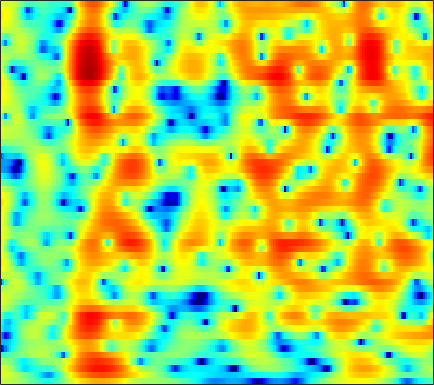

The data file committed next to this chart (first rows):
2.9512, 2.9309, 2.8588, 2.7205, 2.5756, 2.3368, 2.0481, 1.8019, 1.4344, 1.0289, 0.58076, 0.21992, -0.29858, -0.86794, -1.3104, -1.9471, -2.5891, -3.0735, -3.6909, -4.2376, -4.663, -4.8561, -4.8993, -4.6336
4.267, 4.121, 3.862, 3.529, 3.236, 2.79, 2.288, 1.878, 1.299, 0.6823, 0.03681, -0.4733, -1.188, -1.952, -2.571, -3.475, -4.492, -5.35, -6.637, -8.1, -9.655, -10.67, -11.21, -10.19
4.258, 3.947, 3.385, 2.644, 1.961, 0.855, -0.4775, -1.64, -3.375, -5.184, -6.68, -7.248, -7.077, -6.273, -5.579, -4.775, -4.214, -3.942, -3.776, -3.775, -3.868, -3.911, -3.794, -3.324
1.647, 1.407, 0.9952, 0.4606, -0.03535, -0.8632, -1.873, -2.766, -4.083, -5.357, -6.183, -6.25, -5.553, -4.438, -3.527, -2.425, -1.494, -0.9388, -0.3748, 0.008631, 0.2571, 0.3974, 0.5467, 0.6913
-3.994, -3.834, -3.345, -2.675, -2.181, -1.587, -1.077, -0.7487, -0.3628, 0.006702, 0.3754, 0.6612, 1.058, 1.455, 1.739, 2.101, 2.409, 2.571, 2.683, 2.643, 2.463, 2.221, 1.745, 1.017
-20.3, -15.8, -11.52, -8.612, -6.969, -5.23, -3.831, -2.94, -1.931, -1.073, -0.3417, 0.1309, 0.6804, 1.139, 1.427, 1.741, 1.966, 2.045, 2.092, 2.066, 1.994, 1.871, 1.662, 1.373
-8.843, -8.969, -8.723, -8.073, -7.364, -6.233, -5.016, -4.102, -2.958, -1.929, -1.031, -0.456, 0.194, 0.6922, 0.9748, 1.236, 1.356, 1.352, 1.294, 1.139, 0.928, 0.7469, 0.5332, 0.4044
-10, -12.97, -16.83, -15.02, -11.82, -8.273, -5.586, -3.976, -2.219, -0.7952, 0.3577, 1.068, 1.822, 2.38, 2.642, 2.803, 2.71, 2.49, 1.96, 1.118, -0.1136, -1.312, -3.25, -5.208
-5.283, -6.694, -7.955, -8.031, -7.385, -6.047, -4.514, -3.412, -2.043, -0.8148, 0.2456, 0.9401, 1.675, 2.223, 2.51, 2.7, 2.707, 2.549, 2.109, 1.299, 0.2294, -0.7713, -2.422, -4.309
-3.401, -5.673, -8.309, -9.2, -8.416, -6.618, -4.908, -3.852, -2.71, -1.827, -1.098, -0.6105, 0.03326, 0.7101, 1.233, 1.886, 2.456, 2.773, 2.959, 2.994, 2.813, 2.526, 1.953, 1.286
0.4522, -1.738, -4.395, -5.383, -4.918, -3.886, -3.188, -2.99, -3.263, -4.209, -5.994, -7.564, -8.52, -6.411, -4.089, -1.4, 0.6133, 1.749, 2.858, 3.57, 3.865, 3.87, 3.77, 3.537
3.641, 2.747, 1.678, 0.7683, 0.156, -0.601, -1.375, -2.051, -3.144, -4.558, -6.186, -7.296, -7.975, -7.079, -5.734, -3.857, -2.309, -1.372, -0.455, 0.244, 0.6592, 0.8669, 1.045, 1.077
4.617, 4.005, 3.226, 2.474, 1.946, 1.277, 0.6222, 0.1277, -0.5305, -1.131, -1.648, -1.978, -2.27, -2.348, -2.28, -2.15, -1.964, -1.855, -1.707, -1.703, -1.696, -1.737, -1.925, -2.211
4.593, 4.095, 3.539, 3.096, 2.818, 2.463, 2.11, 1.831, 1.451, 1.036, 0.6041, 0.2692, -0.1379, -0.5477, -0.8347, -1.216, -1.561, -1.79, -2.161, -2.65, -3.329, -3.952, -5.049, -6.439
1.778, 1.472, 1.687, 2.209, 2.587, 2.943, 3.107, 3.106, 2.936, 2.568, 2.055, 1.588, 0.852, 0.02965, -0.6079, -1.408, -2.068, -2.509, -2.875, -3.166, -3.515, -3.945, -4.595, -5.677
-15.41, -8.041, -2.087, 0.7767, 2.023, 3.018, 3.478, 3.554, 3.353, 2.88, 2.109, 1.319, -0.0482, -1.774, -3.398, -5.97, -8.652, -9.579, -8.394, -6.175, -4.37, -3.334, -2.469, -1.952
3.365, 2.898, 2.689, 2.664, 2.65, 2.563, 2.323, 2.021, 1.493, 0.8218, -0.04977, -0.8377, -2.103, -3.698, -5.256, -7.725, -10.24, -11.01, -9.328, -6.77, -4.778, -3.462, -2.294, -1.508
6.218, 5.429, 4.386, 3.347, 2.575, 1.511, 0.4142, -0.3595, -1.319, -2.105, -2.676, -2.932, -3.206, -3.421, -3.574, -3.665, -3.642, -3.51, -3.123, -2.5, -1.92, -1.577, -1.167, -0.8524
7.085, 6.011, 4.459, 2.786, 1.412, -0.6443, -2.98, -4.959, -7.816, -9.81, -9.148, -7.66, -5.647, -4.072, -3.102, -2.146, -1.394, -0.9311, -0.4248, -0.09129, 0.257, 0.3804, 0.4748, 0.4593
6.341, 4.933, 2.933, 0.7916, -0.8283, -2.977, -5.26, -7.213, -10.07, -12.2, -10.79, -8.45, -5.786, -3.721, -2.533, -1.418, -0.6761, -0.2288, 0.1682, 0.3747, 0.5666, 0.6988, 0.8118, 0.7495
5.738, 3.683, 0.3571, -3.574, -6.401, -7.965, -6.915, -5.851, -4.675, -3.753, -2.816, -2.132, -1.277, -0.5118, -0.1145, 0.2158, 0.3416, 0.2206, -0.08165, -0.4043, -0.721, -0.8268, -0.6712, -0.3171
6.665, 4.72, 1.641, -1.982, -4.466, -5.438, -3.947, -2.578, -1.165, -0.09232, 0.7105, 1.143, 1.588, 1.757, 1.679, 1.327, 0.5915, -0.3619, -2.162, -4.746, -8.607, -10.54, -8.552, -4.823
6.406, 5.269, 3.692, 2.218, 1.299, 0.3897, -0.08311, -0.2006, -0.1493, 0.07127, 0.3141, 0.4839, 0.6243, 0.6019, 0.48, 0.06092, -0.7411, -1.539, -3.117, -5.036, -6.96, -7.805, -7.176, -5.391
5.949, 4.941, 3.49, 2.003, 0.8977, -0.4042, -1.422, -1.913, -2.114, -1.95, -1.554, -1.197, -0.7837, -0.4543, -0.3065, -0.2781, -0.4098, -0.5977, -0.9502, -1.376, -1.724, -1.895, -1.939, -1.827
5.943, 4.723, 2.824, 0.5168, -1.525, -4.725, -8.296, -10.08, -9.216, -6.789, -4.639, -3.352, -2.05, -1.065, -0.5294, 0.02454, 0.4032, 0.5499, 0.695, 0.6916, 0.6572, 0.5632, 0.4527, 0.2892
6.283, 5.043, 3.06, 0.6779, -1.44, -4.793, -8.376, -10.23, -9.541, -7.405, -5.459, -4.301, -2.971, -1.857, -1.142, -0.3317, 0.3054, 0.6774, 1.019, 1.208, 1.237, 1.175, 0.9124, 0.5496
6.911, 5.86, 4.286, 2.556, 1.182, -0.6406, -2.343, -3.43, -4.551, -5.235, -5.47, -5.317, -4.67, -3.662, -2.78, -1.632, -0.6527, -0.02525, 0.5336, 0.85, 0.8597, 0.7099, 0.2562, -0.475
7.384, 6.486, 5.169, 3.71, 2.547, 0.861, -0.9666, -2.502, -4.904, -7.907, -11.78, -14.07, -11.96, -7.91, -5.489, -3.062, -1.32, -0.405, 0.4674, 0.887, 0.9311, 0.6698, 0.0472, -1.096
6.416, 5.623, 4.484, 3.253, 2.266, 0.8489, -0.7114, -2.007, -3.938, -6.174, -8.348, -9.221, -8.363, -6.092, -4.279, -2.313, -0.7332, 0.1229, 0.9264, 1.336, 1.407, 1.227, 0.594, -0.3884
3.719, 3.01, 2.039, 1.059, 0.3064, -0.6468, -1.57, -2.147, -2.817, -3.268, -3.413, -3.262, -2.736, -1.919, -1.193, -0.1986, 0.7025, 1.278, 1.821, 2.138, 2.165, 2.052, 1.58, 0.9465
-0.3335, -0.9477, -1.829, -2.779, -3.473, -4.351, -4.902, -5.098, -4.96, -4.402, -3.587, -2.866, -1.779, -0.6266, 0.1719, 1.198, 2.033, 2.55, 3.083, 3.365, 3.403, 3.247, 2.934, 2.323
-5.975, -6.217, -7.037, -8.376, -9.758, -11.98, -13.96, -14.42, -12.62, -9.847, -7.109, -5.2, -3.026, -1.121, 0.1343, 1.532, 2.675, 3.333, 3.967, 4.313, 4.405, 4.271, 3.89, 3.217
-10.33, -10.06, -10.61, -12.05, -13.86, -17.22, -21.87, -23.48, -19.62, -15.01, -10.8, -8.021, -4.674, -1.962, -0.2907, 1.546, 2.932, 3.716, 4.402, 4.76, 4.801, 4.654, 4.124, 3.31
-10.48, -10.22, -10.19, -10.79, -11.55, -13.48, -16.2, -20.04, -34.45, -20.79, -12.23, -8.175, -4.271, -1.303, 0.4808, 2.296, 3.62, 4.345, 4.964, 5.241, 5.134, 4.827, 4.093, 3.064
-13.61, -10.76, -8.568, -7.603, -7.399, -7.538, -8.026, -8.3, -8.208, -6.959, -4.973, -3.38, -1.251, 0.4866, 1.599, 2.774, 3.666, 4.09, 4.46, 4.516, 4.314, 3.973, 3.309, 2.289
-5.236, -4.696, -3.94, -3.316, -3.002, -2.666, -2.416, -2.184, -1.808, -1.308, -0.6345, -0.0998, 0.635, 1.312, 1.709, 2.106, 2.29, 2.321, 2.188, 1.916, 1.579, 1.294, 0.8841, 0.4109
1.018, 0.8079, 0.6403, 0.5998, 0.6202, 0.662, 0.7498, 0.8106, 0.9366, 1.053, 1.161, 1.252, 1.264, 1.218, 1.1, 0.8063, 0.3088, -0.1576, -0.9839, -1.898, -2.827, -3.396, -3.768, -3.571
3.859, 3.42, 2.974, 2.645, 2.476, 2.308, 2.189, 2.106, 1.984, 1.847, 1.634, 1.421, 1.065, 0.5605, 0.1031, -0.6861, -1.689, -2.675, -4.355, -6.63, -9.964, -13.03, -15.44, -11.89
4.666, 3.981, 3.299, 2.888, 2.724, 2.649, 2.603, 2.556, 2.388, 2.099, 1.685, 1.266, 0.6622, -0.04711, -0.6373, -1.481, -2.432, -3.292, -4.682, -6.545, -8.823, -10.52, -11.45, -9.863
3.602, 1.935, 0.4798, 0.5682, 1.251, 2.27, 2.956, 3.23, 3.223, 2.817, 2.102, 1.355, 0.2104, -0.9037, -1.623, -2.231, -2.487, -2.567, -2.568, -2.714, -2.827, -2.901, -2.92, -2.637
1.801, -2.759, -10.76, -4.389, -0.7965, 1.834, 3.156, 3.546, 3.491, 2.798, 1.464, -0.001985, -2.827, -6.797, -10.12, -10.24, -6.749, -4.622, -2.763, -1.568, -0.7989, -0.4016, -0.002896, 0.2515
4.776, 3.687, 2.643, 2.266, 2.303, 2.468, 2.519, 2.359, 1.842, 0.9455, -0.4352, -1.797, -4.12, -6.847, -8.562, -8.872, -7.218, -5.939, -4.555, -3.631, -3.183, -2.978, -2.83, -2.794
5.876, 5.283, 4.548, 3.886, 3.45, 2.906, 2.332, 1.878, 1.167, 0.343, -0.5898, -1.329, -2.323, -3.238, -3.766, -4.211, -4.402, -4.465, -4.522, -4.769, -5.242, -5.832, -6.977, -8.36
6.196, 5.656, 4.904, 4.125, 3.534, 2.752, 1.978, 1.413, 0.6818, -0.03189, -0.6838, -1.142, -1.675, -2.154, -2.463, -2.831, -3.207, -3.473, -3.986, -4.703, -5.677, -6.677, -8.602, -11.43
6.474, 5.805, 4.819, 3.786, 2.99, 1.925, 0.9231, 0.2066, -0.6329, -1.31, -1.787, -2.021, -2.164, -2.153, -2.131, -2.116, -2.182, -2.333, -2.717, -3.288, -4.128, -4.922, -6.059, -7.234
7.096, 6.1, 4.619, 3.038, 1.847, 0.3073, -1.151, -2.202, -3.538, -4.641, -5.198, -5.005, -4.132, -2.949, -2.109, -1.215, -0.6117, -0.4082, -0.3472, -0.5849, -1.116, -1.744, -2.795, -4.204
6.758, 5.204, 2.744, -0.1065, -2.307, -4.651, -6.035, -6.868, -8.692, -12.69, -24.41, -17.35, -8.736, -4.494, -2.45, -0.5649, 0.6184, 1.199, 1.595, 1.609, 1.326, 0.9621, 0.1162, -1.104
4.339, 2.543, -0.6281, -5.28, -10.66, -22.69, -13.47, -10.32, -8.678, -8.309, -7.951, -7.042, -5.26, -3.347, -2.112, -0.8794, -0.0359, 0.3902, 0.6374, 0.6535, 0.4668, 0.2617, -0.08434, -0.3932
3.713, 2.608, 0.9009, -0.9644, -2.251, -3.438, -3.801, -3.72, -3.3, -2.838, -2.393, -2.021, -1.538, -1.126, -0.8428, -0.6401, -0.6143, -0.6927, -0.9337, -1.243, -1.565, -1.862, -2.302, -2.615
3.73, 3.148, 2.358, 1.694, 1.301, 0.9635, 0.8217, 0.8055, 0.8474, 0.9153, 0.9551, 0.8705, 0.6595, 0.2613, -0.2086, -0.9336, -1.901, -2.761, -3.781, -4.562, -5.068, -5.447, -6.021, -7.255
2.026, 1.24, 0.5973, 0.6071, 0.9249, 1.488, 2.026, 2.379, 2.66, 2.741, 2.606, 2.342, 1.747, 0.8355, -0.1504, -1.898, -4.327, -6.763, -10.93, -14.46, -12.82, -10.6, -8.746, -8.088
-2.722, -7.149, -11.22, -5.577, -2.422, 0.2358, 1.86, 2.636, 3.268, 3.499, 3.376, 3.111, 2.458, 1.469, 0.5151, -1.233, -3.494, -5.587, -8.712, -10.87, -10.25, -8.82, -6.962, -5.495
0.3541, -1.309, -2.333, -1.492, -0.3293, 1.102, 2.138, 2.634, 3.014, 3.099, 2.926, 2.639, 2.075, 1.308, 0.6423, -0.4104, -1.558, -2.419, -3.498, -4.296, -4.728, -4.826, -4.755, -4.585
4.254, 3.659, 3.095, 2.791, 2.693, 2.646, 2.597, 2.514, 2.276, 1.921, 1.48, 1.073, 0.5126, -0.07163, -0.544, -1.121, -1.717, -2.154, -2.768, -3.381, -3.991, -4.49, -5.34, -6.433
5.891, 5.464, 4.903, 4.348, 3.921, 3.314, 2.633, 2.067, 1.206, 0.2439, -0.7509, -1.444, -2.204, -2.683, -2.887, -2.979, -3.029, -3.11, -3.286, -3.64, -4.222, -4.822, -5.899, -7.402
6.569, 6.193, 5.627, 4.987, 4.443, 3.588, 2.53, 1.558, 0.01081, -1.917, -4.28, -6.155, -8.212, -8.431, -7.432, -5.95, -4.734, -4.113, -3.619, -3.484, -3.674, -3.998, -4.642, -5.527
6.163, 5.862, 5.437, 4.941, 4.482, 3.705, 2.672, 1.671, -0.03852, -2.354, -5.638, -9.064, -15.42, -14.25, -10.32, -6.807, -4.767, -3.788, -3.035, -2.692, -2.633, -2.769, -3.125, -3.606
3.635, 3.635, 3.764, 3.832, 3.764, 3.475, 2.934, 2.364, 1.361, 0.147, -1.184, -2.137, -3.076, -3.373, -3.195, -2.73, -2.247, -1.996, -1.856, -1.967, -2.273, -2.571, -2.973, -3.292
